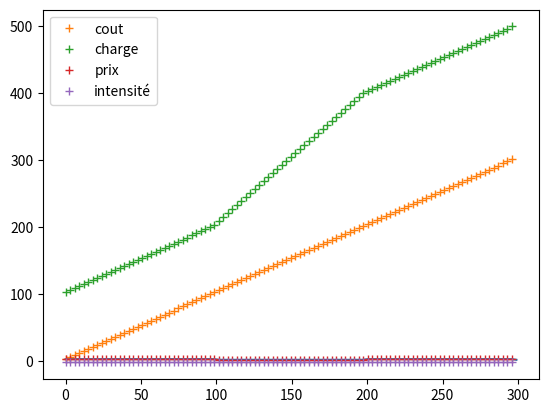

The matplotlib source for this figure:
import matplotlib.pyplot as plt
import numpy as np
%matplotlib inline

#données du problème :

n=100#discretisation

#temps:
t0=0
tf=299
lt=np.linspace(t0,tf,n+1)

#charge
Qm=500
c0=0.2
cf=1

#prix
ph=1
pb=0.5

#Intensité
Im=2

def PrixHoraire(t,ph,pb):
    n=np.floor(t)
    if n%200 < 99:
        return ph
    else:
        return pb
    
VPrixHoraire= np.vectorize(PrixHoraire)
lprix=VPrixHoraire(lt,3,2)
plt.plot(lt,lprix)
plt.show()

def charge(I): #donne la charge à tout temps(charge absolue, pas en %)
    c=c0*Qm
    charge=np.zeros(n)
    for i in range (n):
        Q=-(lt[i+1]-lt[i])*(I[i])
        c+=Q
        charge[i]=c
    return charge

def fcout1(I): 
    S=0
    listeS=[]
    for i in range (n):
        Q=-(lt[i+1]-lt[i])*I[i]
        P=PrixHoraire(lt[i],ph,pb) #On suppose ici que l'on ne change pas de prix horaire sur l'intervalle listet[i], listet[i+1]
        S+=P*Q
        listeS.append(S)
    return S,np.array(listeS)

def I0(): #Intensité qui respecte les contraintes mais n'est pas optimale
    res=np.zeros(n)
    for i in range (n):
        res[i]=-Qm*(cf-c0)/(tf-t0)
    return(res)

def affichage(I):    
    lcout=fcout1(I)[1]
    lcharge=charge(I)
    lprix=VPrixHoraire(lt[0:n],3,2)
    plt.plot(lt[0:n],lcout,'+',label="cout")
    plt.plot(lt[0:n],lcharge,'+',label="charge")
    plt.plot(lt[0:n],lprix,'+',label="prix")
    plt.plot(lt[0:n],I[:n],'+',label="intensité")
    plt.legend()
    plt.plot()

Tc=[]
for i in range (len(lt)-1):
    m=np.floor(lt[i])
    if not m%200 < 99:
        Tc.append(i)
m=len(Tc) #nombre de contraintes à ajouter


A=np.zeros ((1+m,n+m))
    
# Contrainte égalité (chargement)
A[0][:n]=np.array([lt[i+1]-lt[i] for i in range (n)])
#contraintes inégalites
for i in range (m):
    A[i+1,Tc[i]]=1
    A[i+1,n+i]=1

    
B=np.zeros(1+m)
B[0]=(cf-c0)*Qm
for i in range(m):
    B[i+1]=Im

C=np.zeros(n+m)
for i in range(n):
    C[i]=PrixHoraire(lt[i],ph,pb)*(lt[i+1]-lt[i])

def sup(x):
    for i in range(len(x)):
        if x[i]<0:
            return 0
    return 1

def algoASA(max_iter=10000,epsi=1e-6,beta=0.9):

    xk=-I0()

    k=0
    m=np.shape(A)[0]-1
    Z=np.array([Im-xk[Tc[i]] for i in range (m)])#variables d'écarts
    xk=np.concatenate((xk,Z),axis=0)
    Xk=np.diag(xk)
    e=np.array([1 for i in range(n+m)])
    H1=np.matmul(np.matmul(A,Xk),np.matmul(Xk,np.transpose(A)))
    H2=np.matmul(np.dot(A,Xk),np.dot(Xk,C))
    pk=np.matmul(np.linalg.inv(H1),H2)
    rk=C-np.dot(np.transpose(A),pk)
    while k<max_iter:
        if sup(rk) and np.dot(e,np.dot(Xk,rk))<epsi:
            return xk
        G=np.dot(np.dot(Xk,Xk),rk)
        if sup(-G):
            return ("solution non finie")
        xk=xk-beta*G/np.linalg.norm(np.dot(Xk,rk))
        Xk=np.diag(xk)
        
        H1=np.matmul(np.dot(A,Xk),np.matmul(Xk,np.transpose(A)))
        H2=np.matmul(np.dot(A,Xk),np.matmul(Xk,C))
        pk=np.matmul(np.linalg.inv(H1),H2)
        rk=C-np.dot(np.transpose(A),pk)
        k+=1
        if k%500==0:
            print(k)
    
    return xk

I=-algoASA()
affichage(I)

